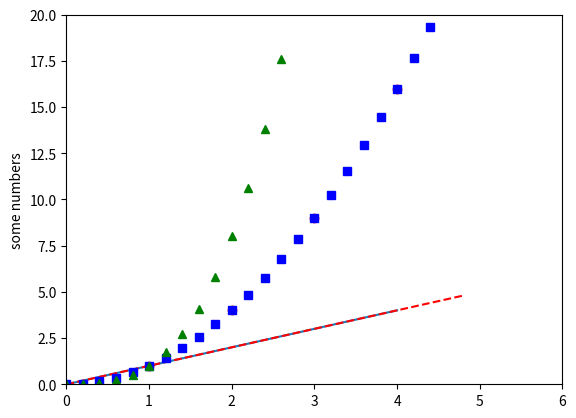

Generate this figure with matplotlib:
import matplotlib.pyplot as plt
plt.plot([0,1,2,3,4])
plt.ylabel('some numbers')
plt.show()

plt.plot([1,2,3,4], [1,4,9,16], 'ro')
plt.axis([0, 6, 0, 20])
plt.show()

import numpy as np
# evenly sampled time at 200ms intervals
t = np.arange(0., 5., 0.2)

# red dashes, blue squares and green triangles
plt.plot(t, t, 'r--', t, t**2, 'bs', t, t**3, 'g^')
plt.show()
